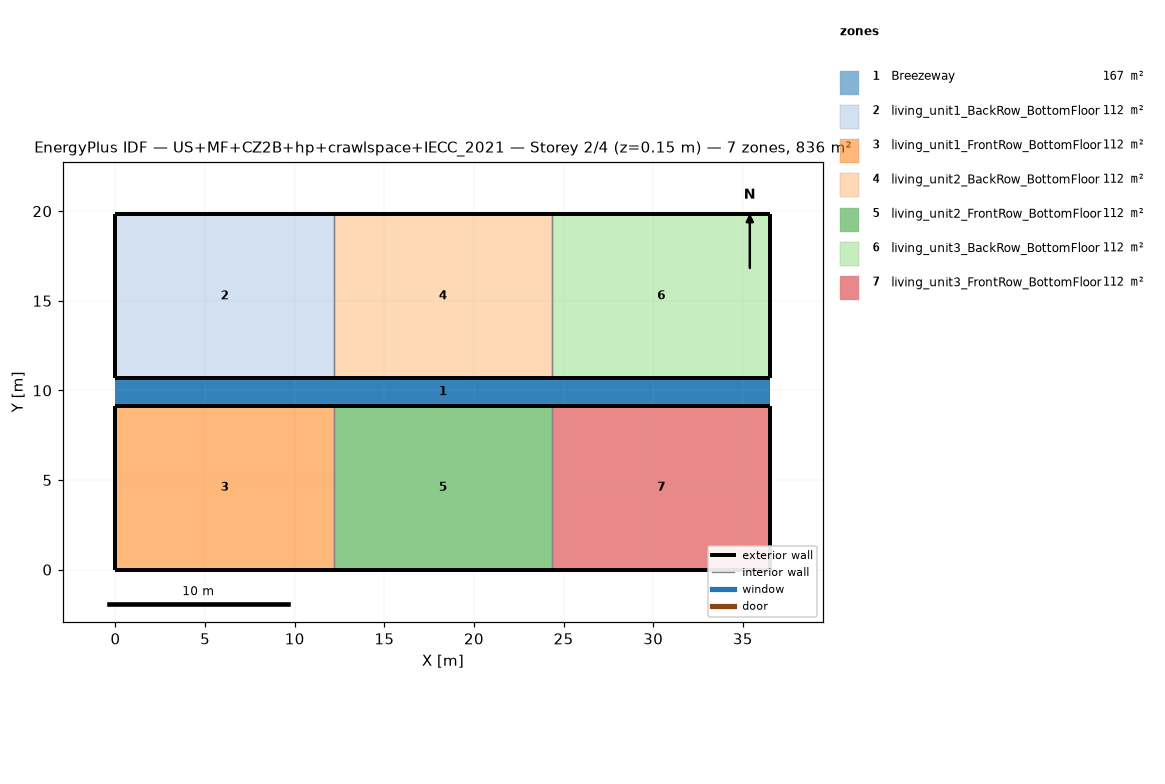
=== STOREY PLAN SPEC (per zone: floor XY polygon, exterior-wall plan segments, windows/doors) ===
zone 1: Breezeway  (167.0 m²)
  floor: (36.54, 9.16) (0.00, 9.16) (0.00, 10.68) (36.54, 10.68)
  floor: (36.54, 9.16) (0.00, 9.16) (0.00, 10.68) (36.54, 10.68)
  floor: (36.54, 9.16) (0.00, 9.16) (0.00, 10.68) (36.54, 10.68)
zone 2: living_unit1_BackRow_BottomFloor  (111.5 m²)
  floor: (12.18, 10.68) (0.00, 10.68) (0.00, 19.84) (12.18, 19.84)
  exterior wall: (0.00, 10.68) – (12.18, 10.68)  [12.2 m]
  exterior wall: (12.18, 19.84) – (0.00, 19.84)  [12.2 m]
  exterior wall: (0.00, 19.84) – (0.00, 10.68)  [9.2 m]
  interior walls: 1
zone 3: living_unit1_FrontRow_BottomFloor  (111.5 m²)
  floor: (12.18, 0.00) (0.00, 0.00) (0.00, 9.16) (12.18, 9.16)
  exterior wall: (0.00, 0.00) – (12.18, 0.00)  [12.2 m]
  exterior wall: (12.18, 9.16) – (0.00, 9.16)  [12.2 m]
  exterior wall: (0.00, 9.16) – (0.00, 0.00)  [9.2 m]
  interior walls: 1
zone 4: living_unit2_BackRow_BottomFloor  (111.5 m²)
  floor: (24.36, 10.68) (12.18, 10.68) (12.18, 19.84) (24.36, 19.84)
  exterior wall: (12.18, 10.68) – (24.36, 10.68)  [12.2 m]
  exterior wall: (24.36, 19.84) – (12.18, 19.84)  [12.2 m]
  interior walls: 2
zone 5: living_unit2_FrontRow_BottomFloor  (111.5 m²)
  floor: (24.36, 0.00) (12.18, 0.00) (12.18, 9.16) (24.36, 9.16)
  exterior wall: (12.18, 0.00) – (24.36, 0.00)  [12.2 m]
  exterior wall: (24.36, 9.16) – (12.18, 9.16)  [12.2 m]
  interior walls: 2
zone 6: living_unit3_BackRow_BottomFloor  (111.5 m²)
  floor: (36.54, 10.68) (24.36, 10.68) (24.36, 19.84) (36.54, 19.84)
  exterior wall: (24.36, 10.68) – (36.54, 10.68)  [12.2 m]
  exterior wall: (36.54, 10.68) – (36.54, 19.84)  [9.2 m]
  exterior wall: (36.54, 19.84) – (24.36, 19.84)  [12.2 m]
  interior walls: 1
zone 7: living_unit3_FrontRow_BottomFloor  (111.5 m²)
  floor: (36.54, 0.00) (24.36, 0.00) (24.36, 9.16) (36.54, 9.16)
  exterior wall: (24.36, 0.00) – (36.54, 0.00)  [12.2 m]
  exterior wall: (36.54, 0.00) – (36.54, 9.16)  [9.2 m]
  exterior wall: (36.54, 9.16) – (24.36, 9.16)  [12.2 m]
  interior walls: 1

=== DERIVED (storey summary) ===
Building: US+MF+CZ2B+hp+crawlspace+IECC_2021
Storey: 2 of 4  (floor level z = 0.15 m)
Storey gross floor area: 836.2 m²
Zones on this storey: 7
  - Breezeway: floor 167.0 m²
  - living_unit1_BackRow_BottomFloor: floor 111.5 m²; exterior wall 33.5 m (86.9 m²); WWR 0.0%
  - living_unit1_FrontRow_BottomFloor: floor 111.5 m²; exterior wall 33.5 m (86.9 m²); WWR 0.0%
  - living_unit2_BackRow_BottomFloor: floor 111.5 m²; exterior wall 24.4 m (63.1 m²); WWR 0.0%
  - living_unit2_FrontRow_BottomFloor: floor 111.5 m²; exterior wall 24.4 m (63.1 m²); WWR 0.0%
  - living_unit3_BackRow_BottomFloor: floor 111.5 m²; exterior wall 33.5 m (86.9 m²); WWR 0.0%
  - living_unit3_FrontRow_BottomFloor: floor 111.5 m²; exterior wall 33.5 m (86.9 m²); WWR 0.0%
Zone adjacency (shared interzone walls):
  - living_unit1_BackRow_BottomFloor ↔ living_unit2_BackRow_BottomFloor
  - living_unit1_FrontRow_BottomFloor ↔ living_unit2_FrontRow_BottomFloor
  - living_unit2_BackRow_BottomFloor ↔ living_unit3_BackRow_BottomFloor
  - living_unit2_FrontRow_BottomFloor ↔ living_unit3_FrontRow_BottomFloor